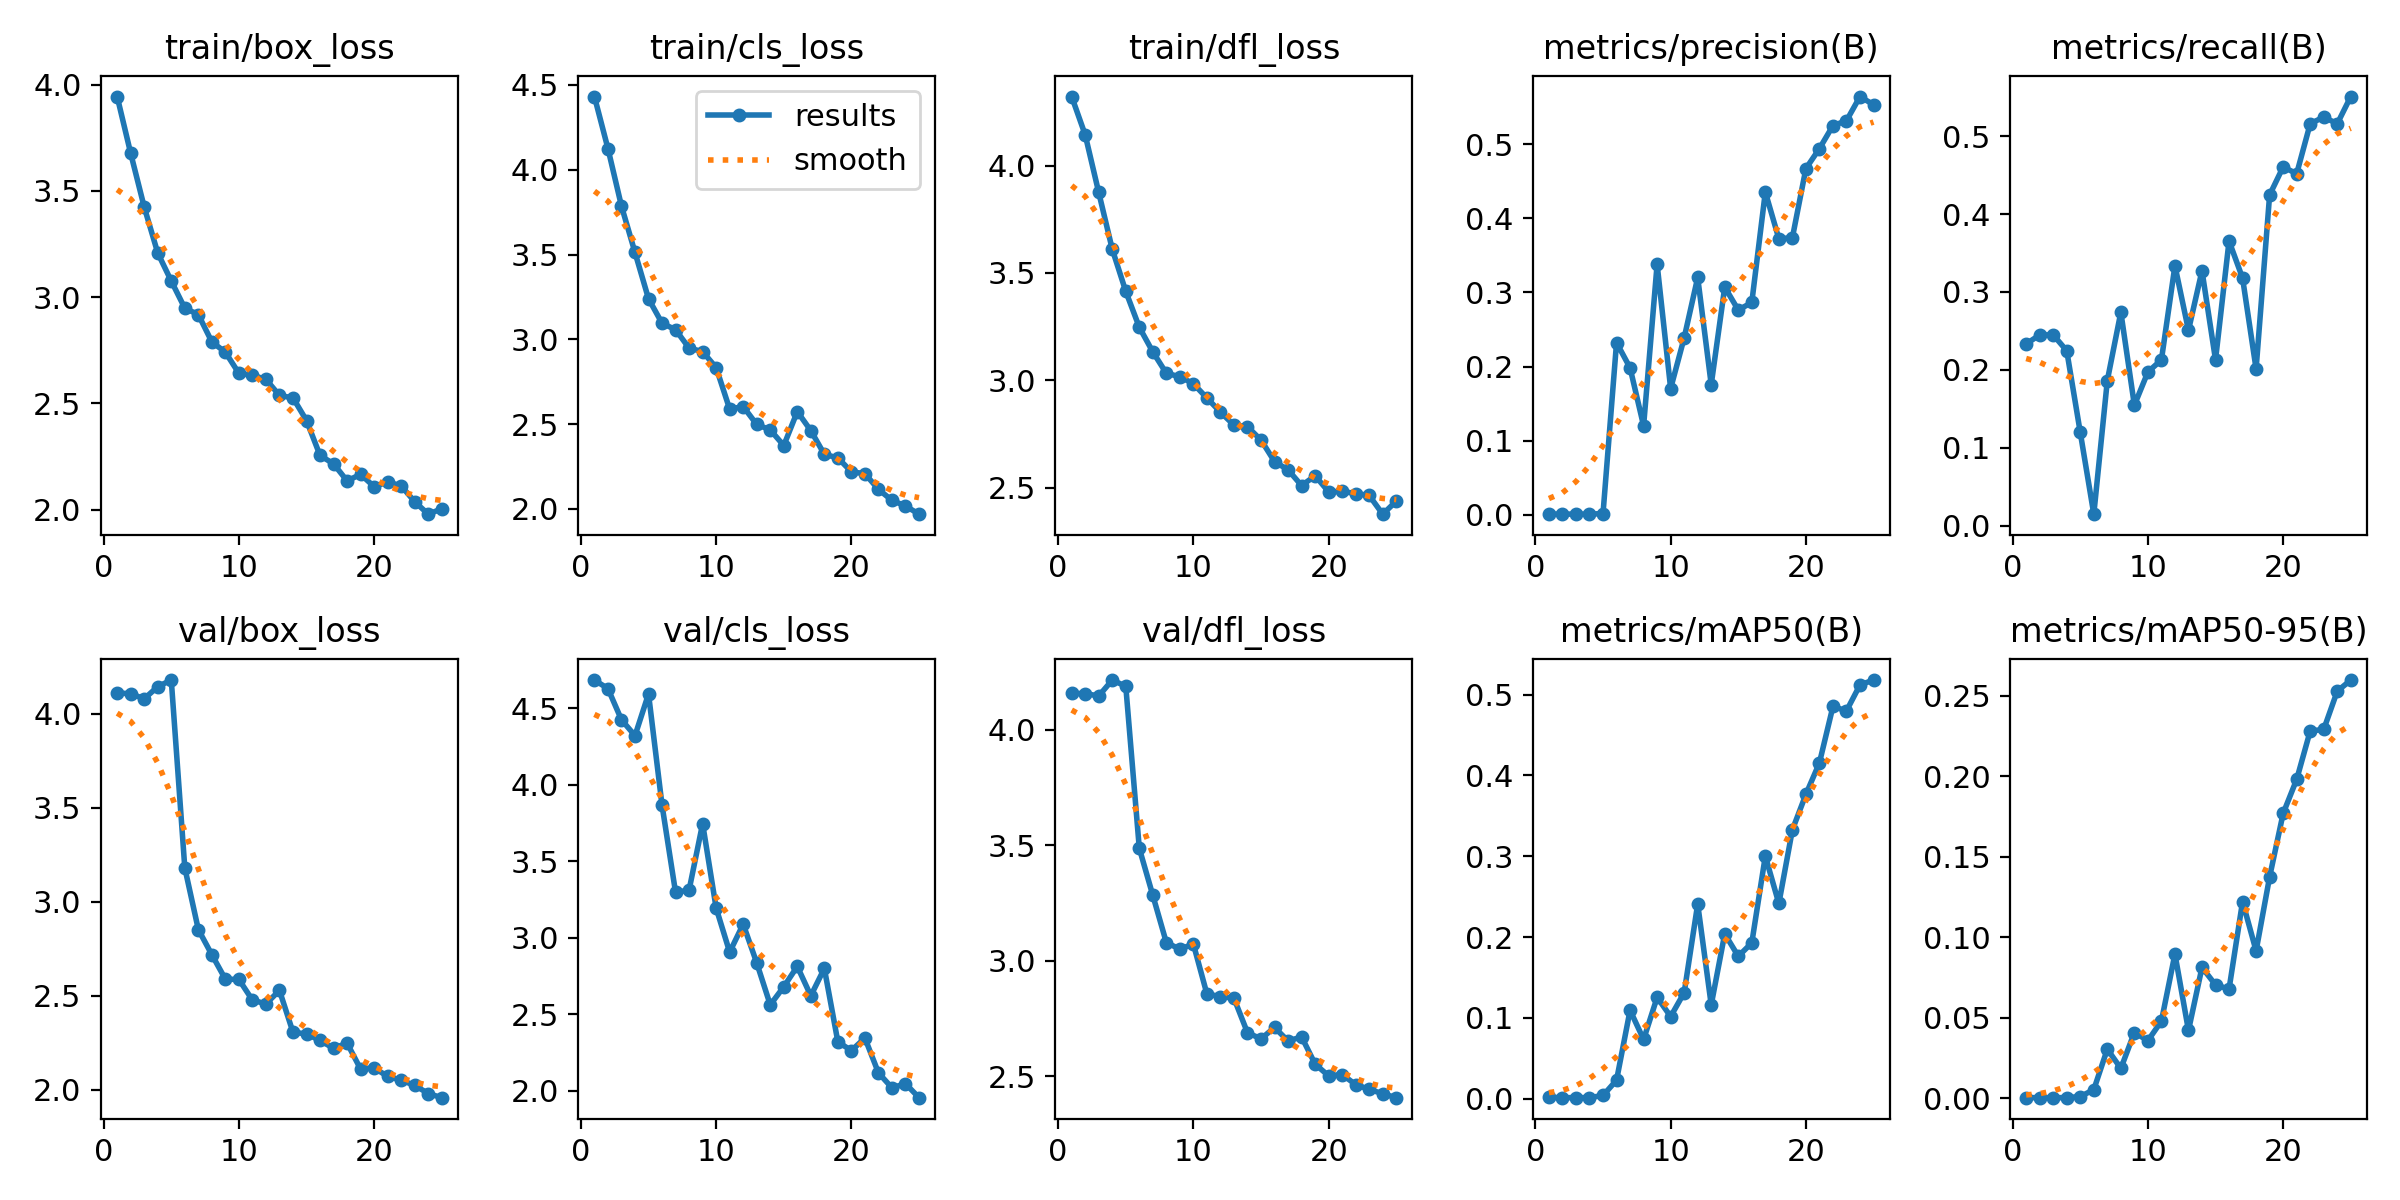

Source data for this figure (header and first rows):
epoch, train/box_loss, train/cls_loss, train/dfl_loss, metrics/precision(B), metrics/recall(B), metrics/mAP50(B), metrics/mAP50-95(B), val/box_loss, val/cls_loss, val/dfl_loss, lr/pg0, lr/pg1, lr/pg2
1, 3.943, 4.432, 4.321, 0.00119, 0.2332, 0.00142, 0.00036, 4.112, 4.685, 4.157, 0.00032, 0.00032, 0.00032
2, 3.676, 4.125, 4.143, 0.00122, 0.2449, 0.00123, 0.00032, 4.108, 4.629, 4.156, 0.0006339, 0.0006339, 0.0006339
3, 3.424, 3.786, 3.875, 0.00118, 0.2449, 0.00118, 0.00033, 4.081, 4.425, 4.146, 0.0009208, 0.0009208, 0.0009208
4, 3.208, 3.512, 3.611, 0.00109, 0.2245, 0.00125, 0.00035, 4.145, 4.321, 4.214, 0.001181, 0.001181, 0.001181
5, 3.076, 3.239, 3.414, 0.00199, 0.1195, 0.00389, 0.00098, 4.181, 4.594, 4.188, 0.001414, 0.001414, 0.001414
6, 2.948, 3.095, 3.248, 0.2324, 0.01458, 0.02283, 0.00531, 3.181, 3.866, 3.487, 0.001604, 0.001604, 0.001604
7, 2.918, 3.057, 3.133, 0.1984, 0.1862, 0.1094, 0.03048, 2.853, 3.296, 3.283, 0.001604, 0.001604, 0.001604
8, 2.789, 2.949, 3.033, 0.1202, 0.2741, 0.07322, 0.01849, 2.719, 3.312, 3.079, 0.001525, 0.001525, 0.001525
9, 2.74, 2.928, 3.017, 0.3381, 0.1545, 0.1254, 0.0408, 2.589, 3.746, 3.051, 0.001446, 0.001446, 0.001446
10, 2.641, 2.833, 2.985, 0.1705, 0.1972, 0.1016, 0.03575, 2.587, 3.194, 3.073, 0.001366, 0.001366, 0.001366
11, 2.632, 2.589, 2.918, 0.2389, 0.2128, 0.1311, 0.04787, 2.477, 2.906, 2.857, 0.001287, 0.001287, 0.001287
12, 2.613, 2.604, 2.853, 0.3202, 0.3337, 0.2409, 0.08959, 2.457, 3.089, 2.846, 0.001208, 0.001208, 0.001208
13, 2.537, 2.498, 2.792, 0.1758, 0.2507, 0.116, 0.04206, 2.529, 2.836, 2.838, 0.001129, 0.001129, 0.001129
14, 2.526, 2.466, 2.784, 0.3073, 0.3273, 0.204, 0.0813, 2.306, 2.561, 2.689, 0.00105, 0.00105, 0.00105
15, 2.419, 2.374, 2.723, 0.2763, 0.2128, 0.1762, 0.07038, 2.297, 2.679, 2.663, 0.0009704, 0.0009704, 0.0009704
16, 2.255, 2.574, 2.622, 0.2866, 0.3655, 0.1928, 0.0678, 2.262, 2.812, 2.712, 0.0008912, 0.0008912, 0.0008912
17, 2.216, 2.462, 2.584, 0.4355, 0.3178, 0.3003, 0.1222, 2.221, 2.62, 2.654, 0.000812, 0.000812, 0.000812
18, 2.135, 2.322, 2.511, 0.3725, 0.2012, 0.2415, 0.09151, 2.248, 2.799, 2.671, 0.0007328, 0.0007328, 0.0007328
19, 2.166, 2.301, 2.556, 0.3738, 0.4246, 0.3327, 0.1375, 2.11, 2.319, 2.554, 0.0006536, 0.0006536, 0.0006536
20, 2.108, 2.219, 2.482, 0.4671, 0.4606, 0.3766, 0.1769, 2.117, 2.262, 2.503, 0.0005744, 0.0005744, 0.0005744
21, 2.13, 2.208, 2.484, 0.494, 0.4519, 0.4156, 0.198, 2.071, 2.344, 2.509, 0.0004952, 0.0004952, 0.0004952
22, 2.112, 2.116, 2.473, 0.525, 0.516, 0.4854, 0.2281, 2.051, 2.116, 2.465, 0.000416, 0.000416, 0.000416
23, 2.037, 2.051, 2.465, 0.5316, 0.5248, 0.48, 0.2291, 2.024, 2.018, 2.444, 0.0003368, 0.0003368, 0.0003368
24, 1.979, 2.018, 2.378, 0.5642, 0.516, 0.5121, 0.2529, 1.98, 2.046, 2.425, 0.0002576, 0.0002576, 0.0002576
25, 2.004, 1.969, 2.438, 0.5532, 0.551, 0.5181, 0.2598, 1.958, 1.954, 2.408, 0.0001784, 0.0001784, 0.0001784
